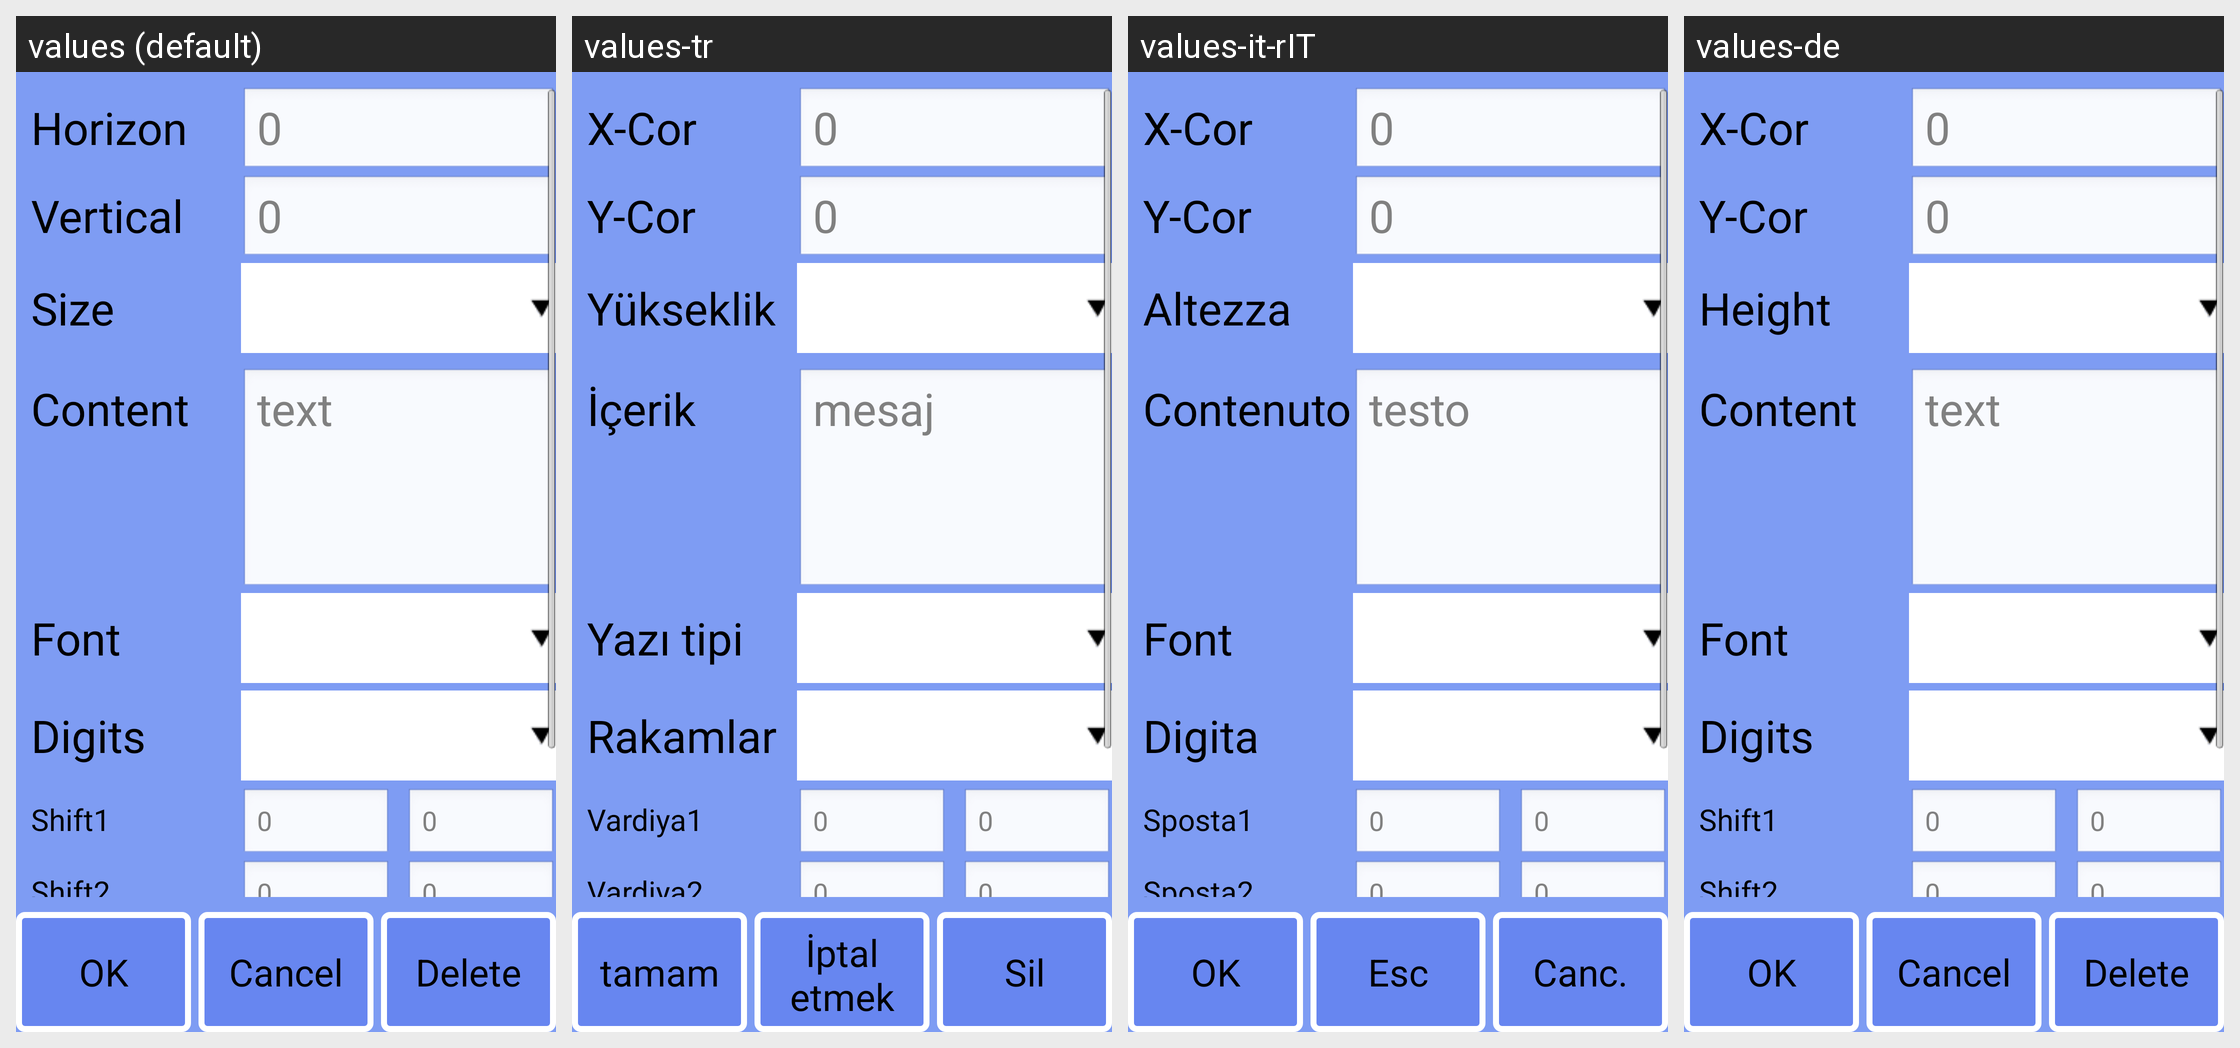

For this localized Android screen grid, give each drawn string resource with its value in every locale shown.
Android screen res/layout/obj_info_shift.xml rendered under 4 locales, left to right: values (default), values-tr, values-it-rIT, values-de. Device: Nexus 5 (rendered at 1080×1920; each locale shown at half size, 540×960, under a caption strip naming it); theme android:Theme.NoTitleBar.Fullscreen.
Other locales in the repository, not shown: values-cs-rCZ, values-es, values-fr, values-it, values-ja, values-ko, values-pt-rBR, values-pt-rPT, values-ru-rRU, values-zh, values-zh-rCN, values-zh-rTW.
Strings drawn on this screen, with the default value and each locale's value (text and hints the layout hard-codes, and strings that could not be matched under every locale, appear in the picture but are not listed):

strBits
  values: Digits
  values-tr: Rakamlar
  values-it-rIT: Digita
  values-de: Digits

strDefault
  values: 0
  values-tr: 0
  values-it-rIT: 0
  values-de: 0

strShift1
  values: Shift1
  values-tr: Vardiya1
  values-it-rIT: Sposta1
  values-de: Shift1

strShift2
  values: Shift2
  values-tr: Vardiya2
  values-it-rIT: Sposta2
  values-de: Shift2

str_ok
  values: OK
  values-tr: tamam
  values-it-rIT: OK
  values-de: OK

strNativeBtn
  values: Cancel
  values-tr: İptal etmek
  values-it-rIT: Esc
  values-de: Cancel

str_del
  values: Delete
  values-tr: Sil
  values-it-rIT: Canc.
  values-de: Delete

strXcor
  values: Horizon
  values-tr: X-Cor
  values-it-rIT: X-Cor
  values-de: X-Cor

strYcor
  values: Vertical
  values-tr: Y-Cor
  values-it-rIT: Y-Cor
  values-de: Y-Cor

strHigh
  values: Size
  values-tr: Yükseklik
  values-it-rIT: Altezza
  values-de: Height

txtDefault
  values: text
  values-tr: mesaj
  values-it-rIT: testo
  values-de: text

strCnt
  values: Content
  values-tr: İçerik
  values-it-rIT: Contenuto
  values-de: Content

strFont
  values: Font
  values-tr: Yazı tipi
  values-it-rIT: Font
  values-de: Font
